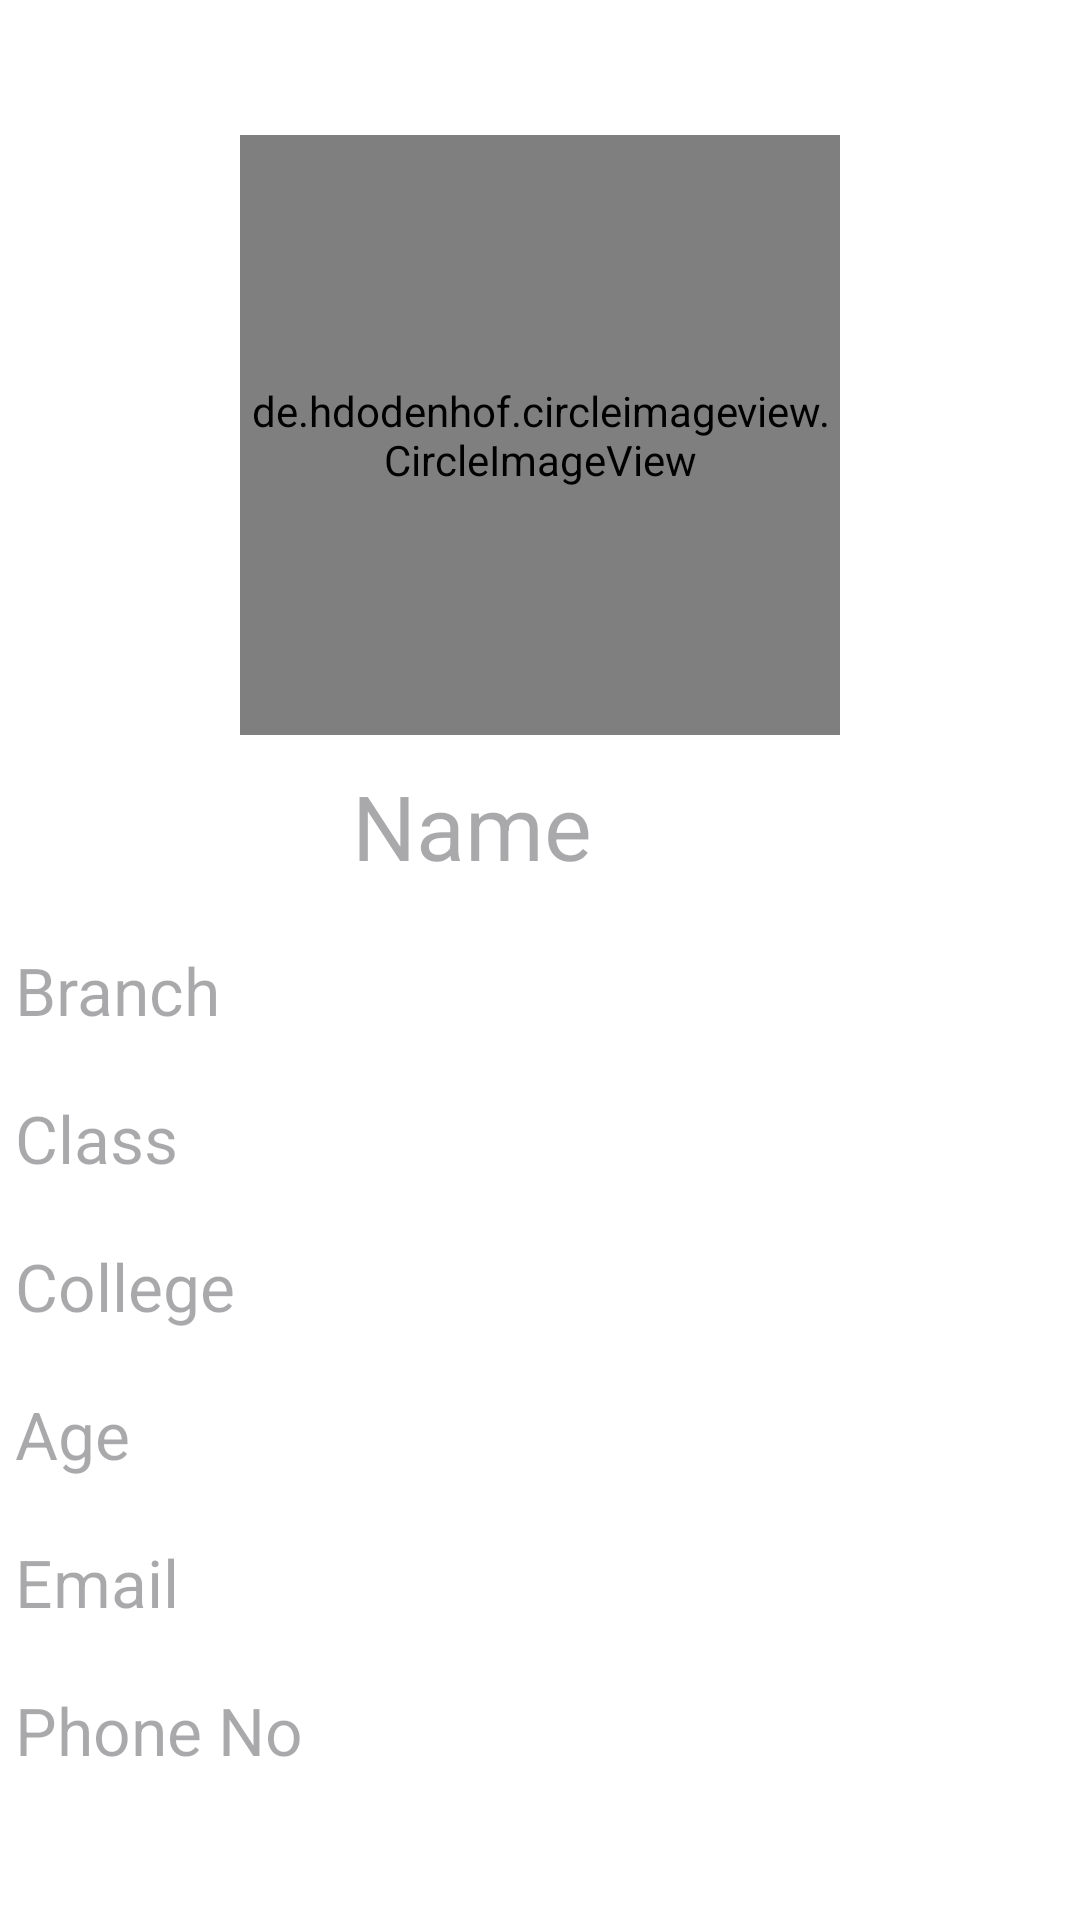

Here is an Android app screen rendered from its layout file. Give the layout XML and the strings, colors and styles it references.
<!-- AndroidManifest.xml: application theme Theme.SGS -->
<!-- res/layout/fragment_profile.xml -->
<?xml version="1.0" encoding="utf-8"?>
<LinearLayout xmlns:android="http://schemas.android.com/apk/res/android"
    xmlns:tools="http://schemas.android.com/tools"
    android:layout_width="match_parent"
    android:layout_height="match_parent"
    xmlns:app="http://schemas.android.com/apk/res-auto"
    tools:context=".ProfileFragment"
    android:orientation="vertical"
    android:background="@drawable/blur_pink_blue"
    >


      <LinearLayout
          android:layout_width="match_parent"
          android:layout_height="match_parent"
          android:layout_margin="5dp"
          android:background="@drawable/blur_pink_blue"
          android:orientation="vertical">

         <de.hdodenhof.circleimageview.CircleImageView
             android:id="@+id/imgProfile"
             android:layout_width="200dp"
             android:layout_height="200dp"
             android:layout_gravity="center_horizontal"
             android:layout_marginTop="40dp"
             android:src="@drawable/baseline_person_24"
             app:civ_border_color="@color/black"
             app:civ_border_width="5dp"
             app:civ_circle_background_color="@color/mainPrimaryDarkColor" />

         <LinearLayout
             android:layout_width="match_parent"
             android:layout_height="wrap_content"
             android:gravity="center_horizontal"
             android:orientation="horizontal">

            <TextView
                android:id="@+id/txtName"
                android:layout_width="wrap_content"
                android:layout_height="wrap_content"
                android:layout_marginTop="10dp"
                android:layout_weight="1"
                android:gravity="center_horizontal"
                android:hint="Name"
                android:textColor="@color/black"
                android:textSize="30dp" />

            <ImageView
                android:layout_width="40dp"
                android:layout_height="match_parent"
                android:layout_marginLeft="5dp"
                android:paddingTop="10dp"
                android:id="@+id/imgEdit"
                android:src="@drawable/baseline_edit_note_24"
            />
         </LinearLayout>

         <TextView
             android:id="@+id/txtBranch"
             android:layout_width="match_parent"
             android:layout_height="wrap_content"
             android:layout_marginTop="20dp"
             android:background="@color/white"
             android:hint="Branch"
             android:textColor="@color/black"
             android:textSize="22dp" />

         <TextView
             android:id="@+id/txtClass"
             android:layout_width="match_parent"
             android:layout_height="wrap_content"
             android:layout_marginTop="20dp"
             android:background="@color/white"
             android:hint="Class"
             android:textColor="@color/black"
             android:textSize="22dp" />

         <TextView
             android:id="@+id/txtCollege"
             android:layout_width="match_parent"
             android:layout_height="wrap_content"
             android:layout_marginTop="20dp"
             android:background="@color/white"
             android:hint="College"
             android:textColor="@color/black"
             android:textSize="22dp" />

         <TextView
             android:id="@+id/txtAge"
             android:layout_width="match_parent"
             android:layout_height="wrap_content"
             android:layout_marginTop="20dp"
             android:background="@color/white"
             android:hint="Age"
             android:textColor="@color/black"
             android:textSize="22dp" />

         <TextView
             android:id="@+id/txtEmail"
             android:layout_width="match_parent"
             android:layout_height="wrap_content"
             android:layout_marginTop="20dp"
             android:background="@color/white"
             android:hint="Email"
             android:textColor="@color/black"
             android:textSize="22dp" />

         <TextView
             android:id="@+id/txtPhoneNo"
             android:layout_width="match_parent"
             android:layout_height="wrap_content"
             android:layout_marginTop="20dp"
             android:layout_marginBottom="20dp"
             android:background="@color/white"
             android:hint="Phone No"
             android:textColor="@color/black"
             android:textSize="22dp" />


      </LinearLayout>

</LinearLayout>
<!-- resources referenced by this layout -->
<resources>
  <color name="black">#FF000000</color>
  <color name="mainPrimaryDarkColor">#2196F3</color>
  <color name="white">#FFFFFFFF</color>
  <style name="Theme.SGS" parent="Base.Theme.SGS" />
  <style name="Base.Theme.SGS" parent="Theme.Material3.DayNight.NoActionBar">
          <item name="android:colorPrimary">@color/mainPrimaryColor</item>
          <item name="colorPrimaryDark">@color/mainPrimaryDarkColor</item>
          <item name="colorAccent">@color/mainAccentColor</item>
          <item name="android:windowBackground">@drawable/blur_pink_blue</item>
      </style>
  <color name="mainPrimaryColor">#5703A9F4</color>
  <color name="mainAccentColor">#DD00BCD4</color>
</resources>
